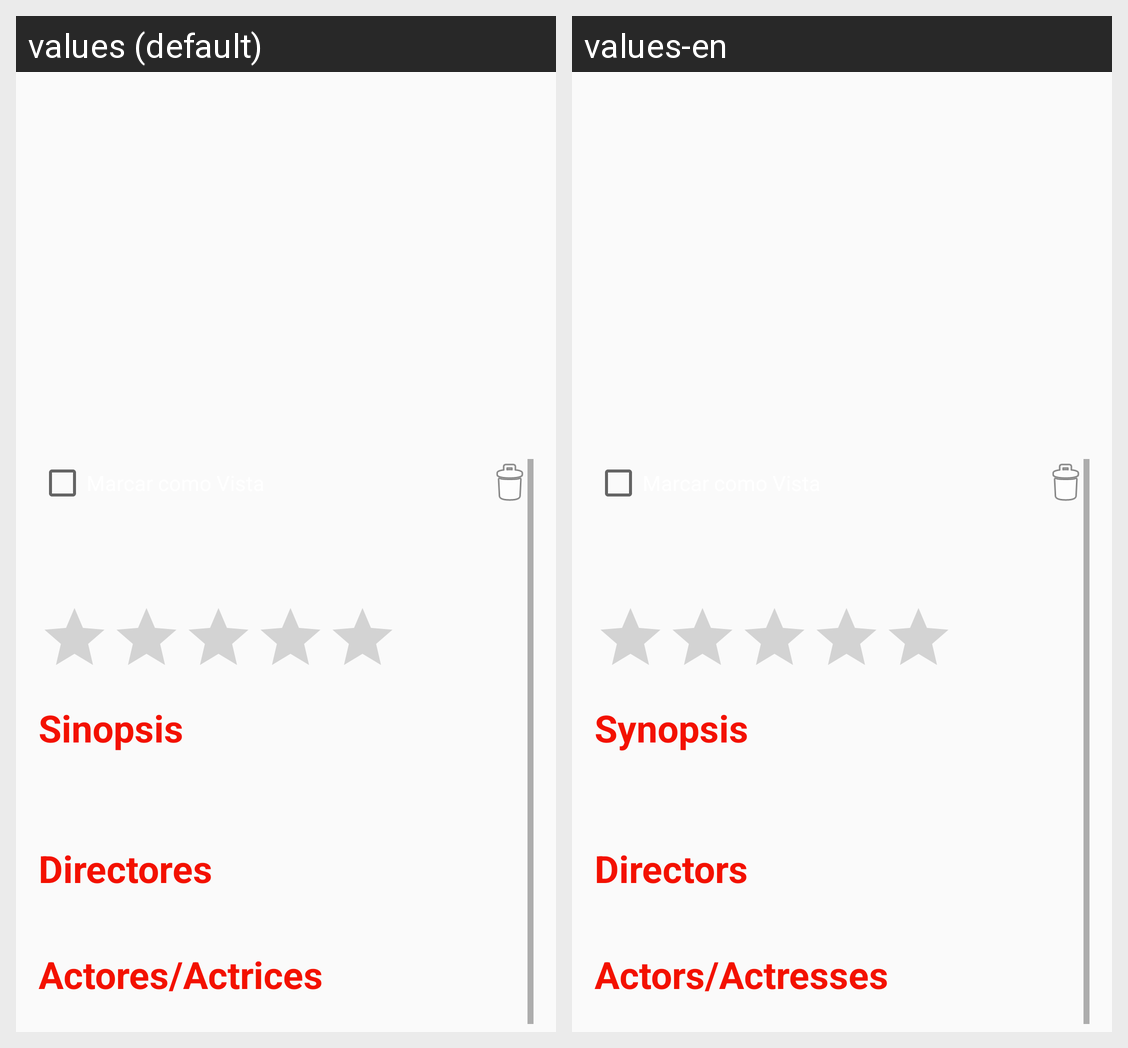

This grid shows one Android layout under two languages. Give, for every string resource on the screen, its name, the default text and each shown locale's text.
Android screen res/layout/fragment_info.xml rendered under 2 locales, left to right: values (default), values-en. Device: Nexus 5 (rendered at 1080×1920; each locale shown at half size, 540×960, under a caption strip naming it); theme Theme.AppCompat.Light.NoActionBar.
Strings drawn on this screen, with the default value and each locale's value (text and hints the layout hard-codes, and strings that could not be matched under every locale, appear in the picture but are not listed):

sinopsis
  values: Sinopsis
  values-en: Synopsis

directores
  values: Directores
  values-en: Directors

protagonistas
  values: Actores/Actrices
  values-en: Actors/Actresses
